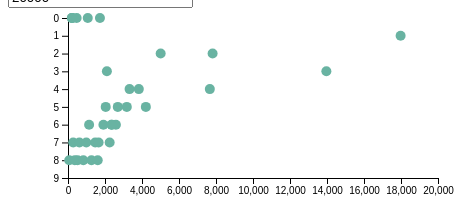
D3 v4 page, settled after 360 driven frames (6 s of simulated time); the page loaded 1 data file(s).



// set the dimensions and margins of the graph
var margin = {top: 10, right: 30, bottom: 30, left: 60},
    width = 460 - margin.left - margin.right,
    height = 200 - margin.top - margin.bottom;

// append the svg object to the body of the page
var svg = d3.select("#my_dataviz")
  .append("svg")
    .attr("width", width + margin.left + margin.right)
    .attr("height", height + margin.top + margin.bottom)
  .append("g")
    .attr("transform",
          "translate(" + margin.left + "," + margin.top + ")");

//Read the data
d3.csv("data-interactive.csv", function(data) {

  // Add X axis
  var x = d3.scaleLinear()
    .domain([0, 20000])
    .range([ 0, width ]);
  var xAxis = svg.append("g")
    .attr("transform", "translate(0," + height + ")")
    .call(d3.axisBottom(x));

  // Add Y axis
  var y = d3.scaleLinear()
    .domain([9, 0])
    .range([ height, 0]);
  svg.append("g")
    .call(d3.axisLeft(y));

  // Add dots
  svg.append('g')
    .selectAll("dot")
    .data(data)
    .enter()
    .append("circle")
      .attr("cx", function (d) { return x(d.Freq); } )
      .attr("cy", function (d) { return y(d.LengthOfStay); } )
      .attr("r", 5)
      .style("fill", "#69b3a2" )


  // A function that update the plot for a given xlim value
  function updatePlot() {

    // Get the value of the button
    xlim = this.value

    // Update X axis
    x.domain([3,xlim])
    xAxis.transition().duration(1000).call(d3.axisBottom(x))

    // Update chart
    svg.selectAll("circle")
       .data(data)
       .transition()
       .duration(1000)
       .attr("cx", function (d) { return x(d.Sepal_Length); } )
       .attr("cy", function (d) { return y(d.Petal_Length); } )
  }

  // Add an event listener to the button created in the html part
  d3.select("#buttonXlim").on("input", updatePlot )

})



### data: data-interactive.csv
, LengthOfStay, rcount, Freq
1, 1, 0, 17979
2, 2, 0, 7816
3, 2, 1, 5009
4, 3, 0, 13966
5, 3, 1, 2102
6, 4, 0, 7667
7, 4, 1, 3828
8, 4, 2, 3327
9, 5, 0, 4208
10, 5, 1, 2039
11, 5, 2, 3178
12, 5, 3, 2691
13, 6, 0, 2366
14, 6, 1, 1141
15, 6, 2, 1914
16, 6, 3, 2589
17, 6, 4, 2352
18, 7, 0, 281
19, 7, 1, 616
20, 7, 2, 989
21, 7, 3, 1471
22, 7, 4, 2252
23, 7, 5+, 1654
24, 8, 0, 517
25, 8, 1, 66
26, 8, 2, 366
27, 8, 3, 829
28, 8, 4, 1268
29, 8, 5+, 1606
30, 9+, 0, 231
31, 9+, 1, 206
32, 9+, 2, 213
33, 9+, 3, 467
34, 9+, 4, 1069
35, 9+, 5+, 1727